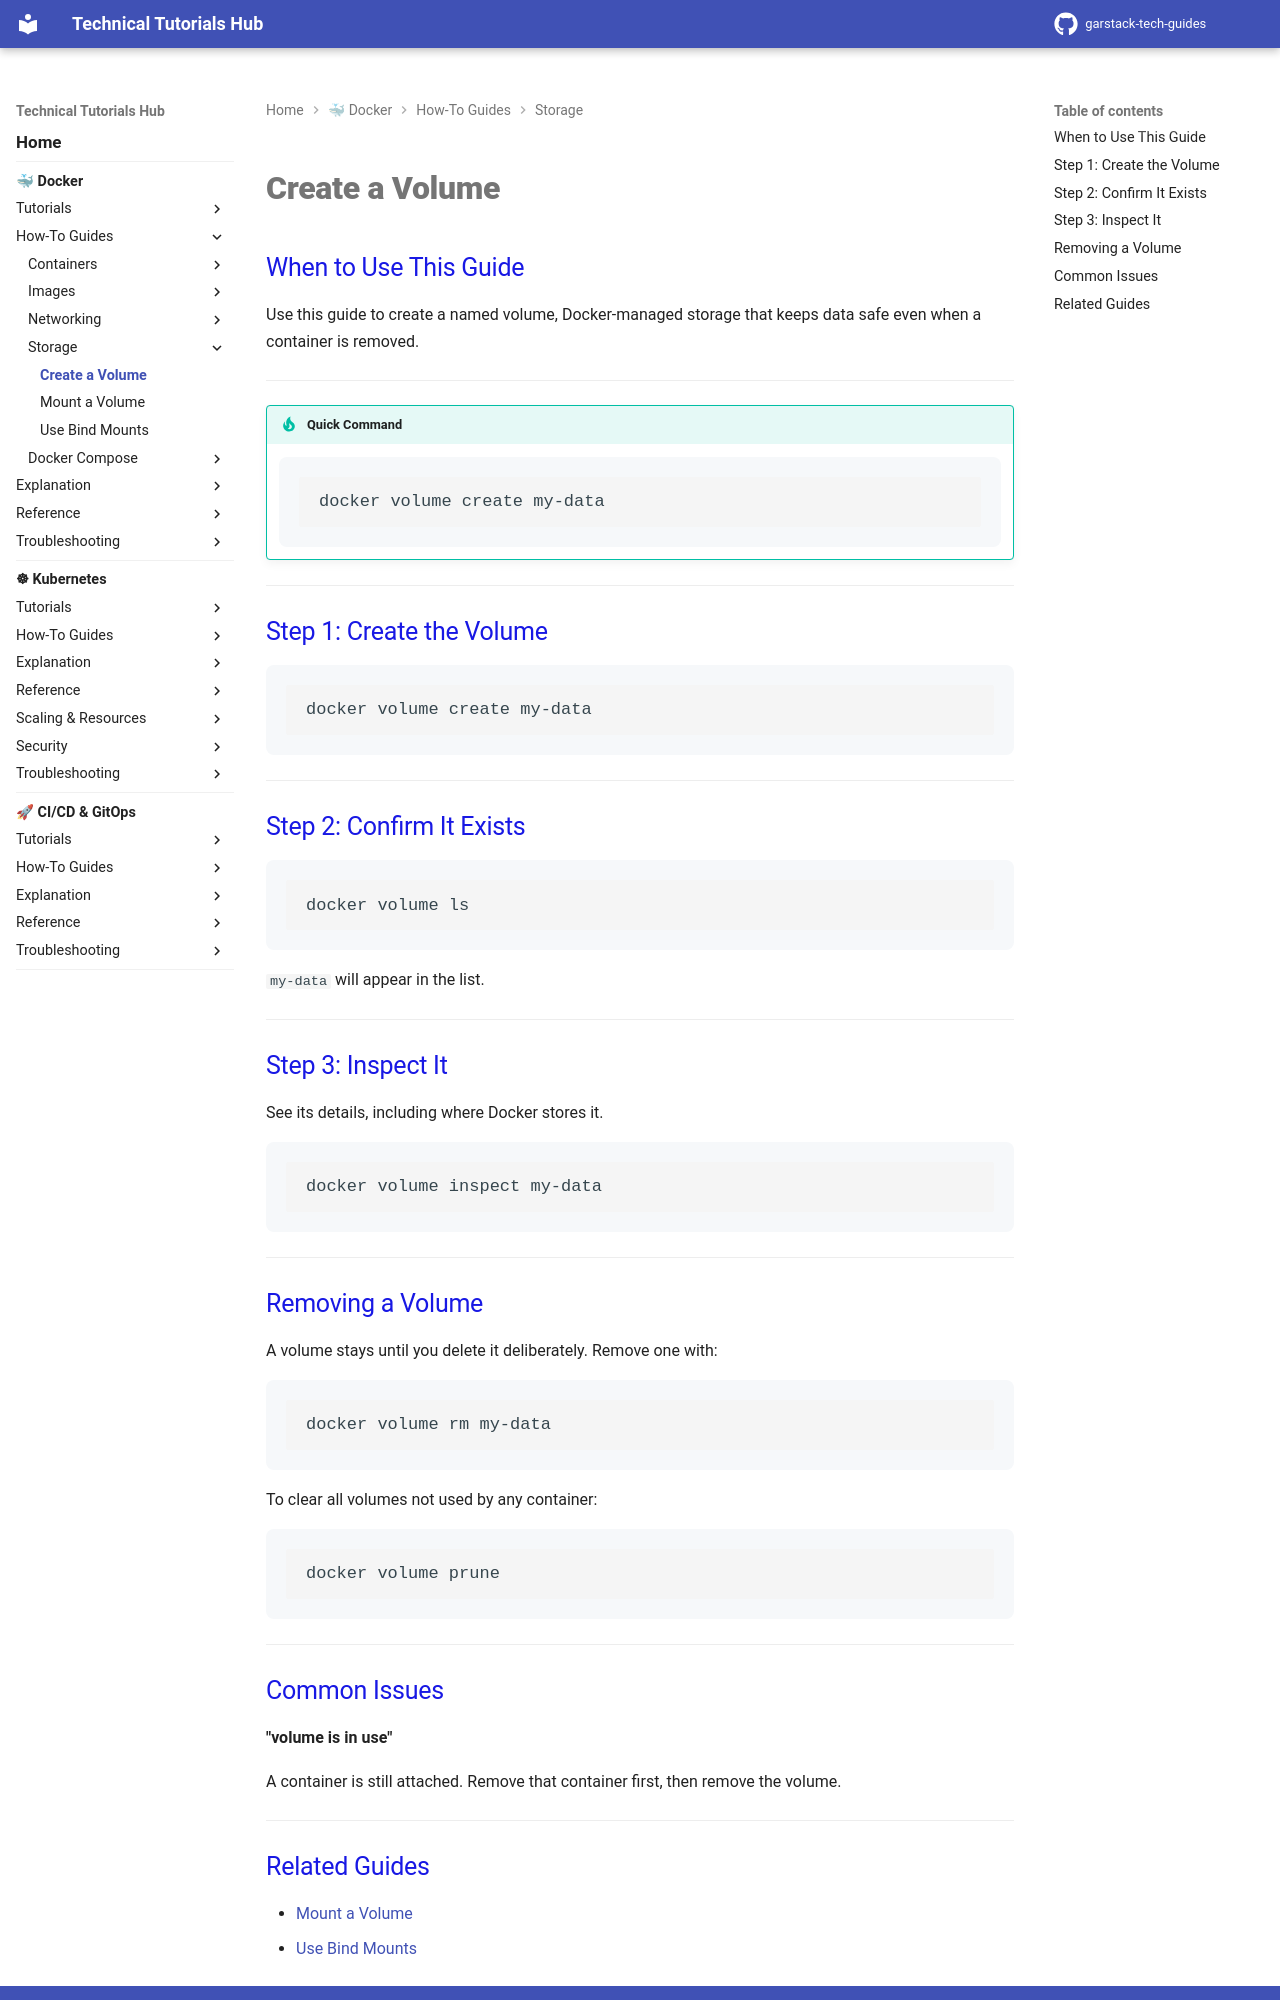

repository: garstack1/gstack-tech-guides · page: docker/how-to/storage/create-volume/index.html · generator: mkdocs

# Create a Volume

## When to Use This Guide

Use this guide to create a named volume, Docker-managed storage that keeps data safe even when a container is removed.

---

!!! tip "Quick Command"

    ```bash
    docker volume create my-data
    ```

---

## Step 1: Create the Volume

```bash
docker volume create my-data
```

---

## Step 2: Confirm It Exists

```bash
docker volume ls
```

`my-data` will appear in the list.

---

## Step 3: Inspect It

See its details, including where Docker stores it.

```bash
docker volume inspect my-data
```

---

## Removing a Volume

A volume stays until you delete it deliberately. Remove one with:

```bash
docker volume rm my-data
```

To clear all volumes not used by any container:

```bash
docker volume prune
```

---

## Common Issues

**"volume is in use"**

A container is still attached. Remove that container first, then remove the volume.

---
